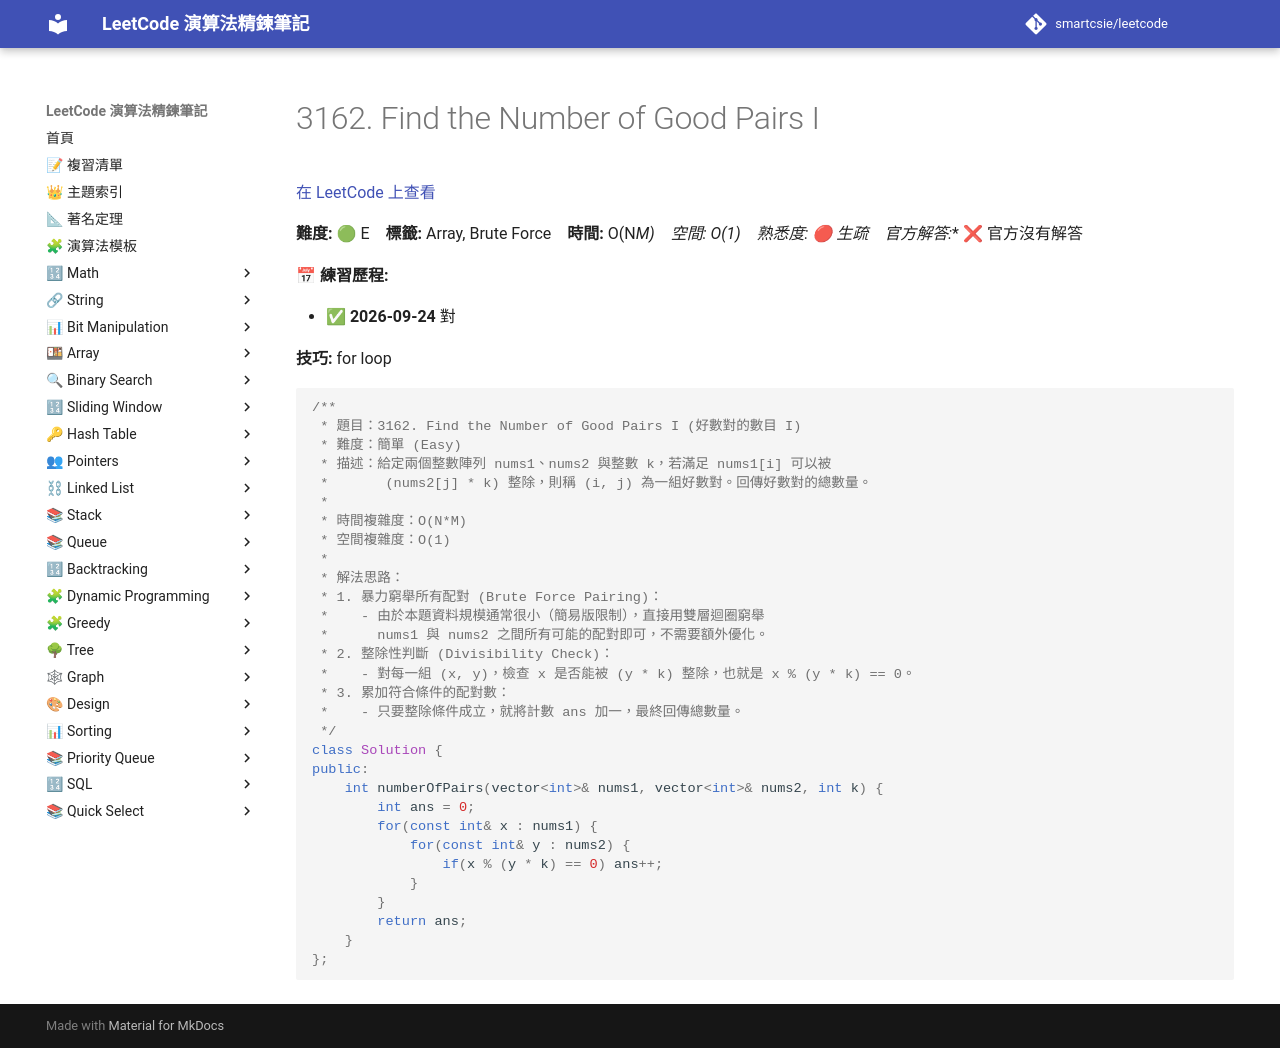

repository: smartcsie/leetcode · page: problems/3162/index.html · generator: mkdocs

# 3162. Find the Number of Good Pairs I

[在 LeetCode 上查看](https://leetcode.com/problems/find-the-number-of-good-pairs-i/)

**難度:** 🟢 E　**標籤:** Array, Brute Force　**時間:** O(N*M)　**空間:** O(1)　**熟悉度:** 🔴 生疏　**官方解答:** ❌ 官方沒有解答

**📅 練習歷程:**

- ✅ **2026-09-24** 對

**技巧:** for loop

```cpp
/**
 * 題目：3162. Find the Number of Good Pairs I (好數對的數目 I)
 * 難度：簡單 (Easy)
 * 描述：給定兩個整數陣列 nums1、nums2 與整數 k，若滿足 nums1[i] 可以被
 *       (nums2[j] * k) 整除，則稱 (i, j) 為一組好數對。回傳好數對的總數量。
 *
 * 時間複雜度：O(N*M)
 * 空間複雜度：O(1)
 *
 * 解法思路：
 * 1. 暴力窮舉所有配對 (Brute Force Pairing)：
 *    - 由於本題資料規模通常很小（簡易版限制），直接用雙層迴圈窮舉
 *      nums1 與 nums2 之間所有可能的配對即可，不需要額外優化。
 * 2. 整除性判斷 (Divisibility Check)：
 *    - 對每一組 (x, y)，檢查 x 是否能被 (y * k) 整除，也就是 x % (y * k) == 0。
 * 3. 累加符合條件的配對數：
 *    - 只要整除條件成立，就將計數 ans 加一，最終回傳總數量。
 */
class Solution {
public:
    int numberOfPairs(vector<int>& nums1, vector<int>& nums2, int k) {
        int ans = 0;
        for(const int& x : nums1) {
            for(const int& y : nums2) {
                if(x % (y * k) == 0) ans++;
            }
        }
        return ans;
    }
};
```
